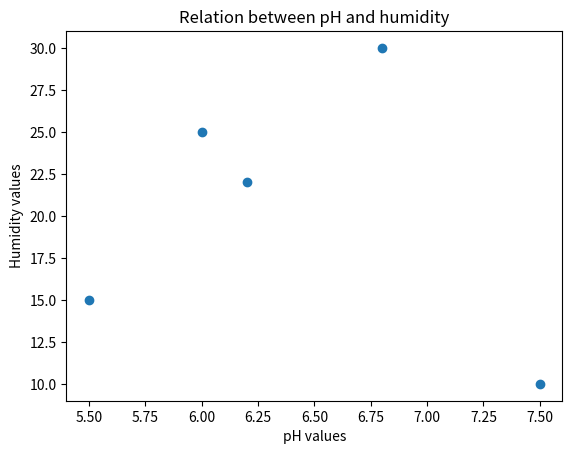

The script that saved this image:
import matplotlib.pyplot as plt

def relation_ph_humidity(ph, humidity):#This function shows the relationship between pH and humidity

    plt.title("Relation between pH and humidity")#Add a title to the graph
    plt.xlabel("pH values")#Label the X-axis (pH)
    plt.ylabel("Humidity values")#Label the Y-axis (humidity)
    plt.scatter(ph, humidity)#Create a scatter plot to show the relationship between pH and humidity
    plt.show()#Display the graph


if __name__ == "__main__":

    ph = [5.5, 6.2, 6.8, 7.5, 6.0]
    humidity = [15, 22, 30, 10, 25]
    relation_ph_humidity(ph, humidity)

    #OBSERVATION:
    #Soils with a pH between 6 and 7 tend to have higher humidity.
    #However, when the pH is above 7, humidity tends to decrease.
